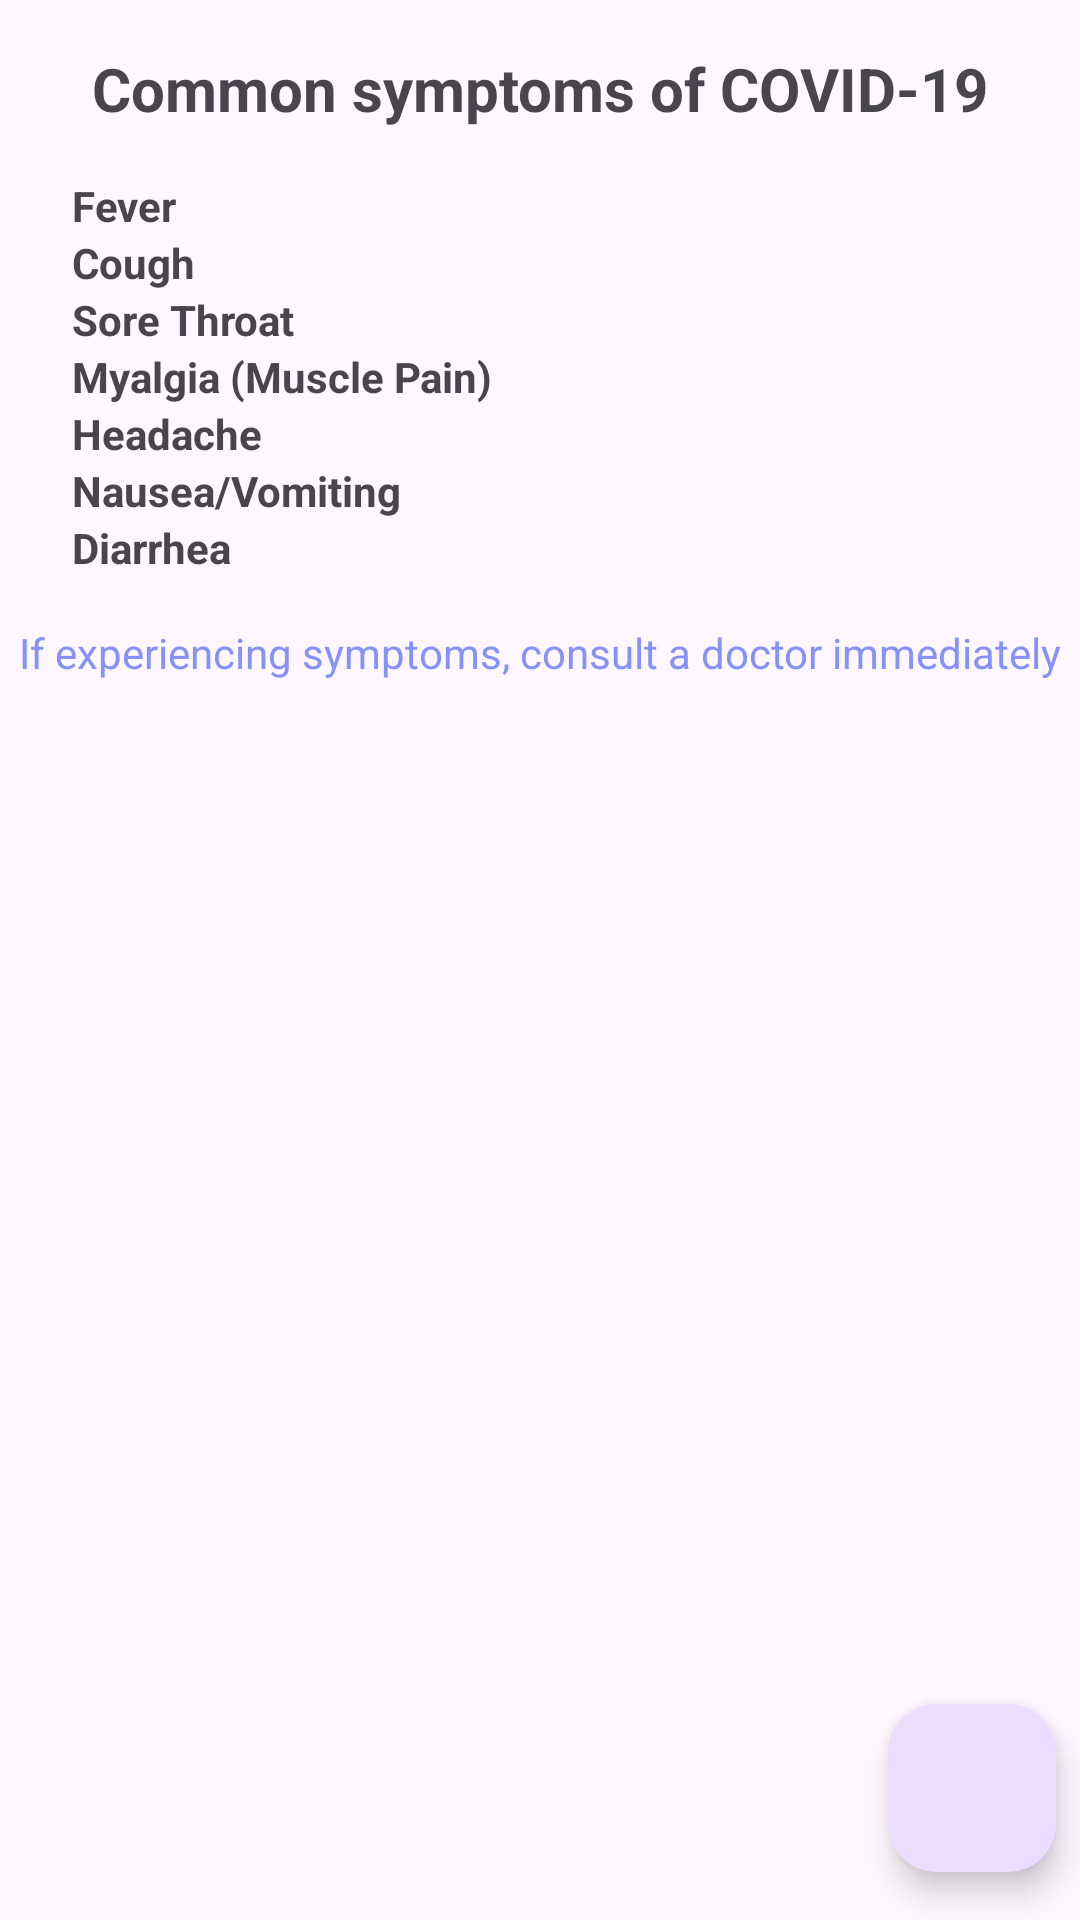

Produce the Android XML layout that renders to this screen, including the resource entries it uses.
<!-- AndroidManifest.xml: application theme Theme.VaxFinder -->
<!-- res/layout/activity_covid_symptoms.xml -->
<?xml version="1.0" encoding="utf-8"?>
<androidx.constraintlayout.widget.ConstraintLayout xmlns:android="http://schemas.android.com/apk/res/android"
    xmlns:app="http://schemas.android.com/apk/res-auto"
    xmlns:tools="http://schemas.android.com/tools"
    android:layout_width="match_parent"
    android:layout_height="match_parent"
    tools:context=".user.subActivities.covid_symptoms_Activity">

        <TextView
            android:id="@+id/titleText"
            android:layout_width="wrap_content"
            android:layout_height="wrap_content"
            android:layout_marginStart="50dp"
            android:layout_marginTop="16dp"
            android:layout_marginEnd="50dp"
            android:text="Common symptoms of COVID-19"
            android:textSize="20sp"
            android:textStyle="bold"
            app:layout_constraintEnd_toEndOf="parent"
            app:layout_constraintStart_toStartOf="parent"
            app:layout_constraintTop_toTopOf="parent" />

        <TextView
            android:id="@+id/txtSymMessage"
            android:layout_width="wrap_content"
            android:layout_height="wrap_content"
            android:layout_marginStart="8dp"
            android:layout_marginTop="16dp"
            android:layout_marginEnd="8dp"
            android:text="If experiencing symptoms, consult a doctor immediately"
            app:layout_constraintEnd_toEndOf="parent"
            app:layout_constraintStart_toStartOf="parent"
            app:layout_constraintTop_toBottomOf="@+id/symLinearLayout"
            android:textColor="@color/lavender"/>

        <LinearLayout
            android:id="@+id/symLinearLayout"
            android:layout_width="match_parent"
            android:layout_height="wrap_content"
            android:layout_marginStart="24dp"
            android:layout_marginTop="16dp"
            android:orientation="vertical"
            app:layout_constraintStart_toStartOf="parent"
            app:layout_constraintTop_toBottomOf="@+id/titleText">

                <TextView
                    android:layout_width="match_parent"
                    android:layout_height="wrap_content"
                    android:text="Fever"
                    android:textStyle="bold" />

                <TextView
                    android:layout_width="match_parent"
                    android:layout_height="wrap_content"
                    android:text="Cough"
                    android:textStyle="bold" />

                <TextView
                    android:layout_width="match_parent"
                    android:layout_height="wrap_content"
                    android:text="Sore Throat"
                    android:textStyle="bold" />

                <TextView
                    android:layout_width="match_parent"
                    android:layout_height="wrap_content"
                    android:text="Myalgia (Muscle Pain)"
                    android:textStyle="bold" />

                <TextView
                    android:layout_width="match_parent"
                    android:layout_height="wrap_content"
                    android:text="Headache"
                    android:textStyle="bold" />

                <TextView
                    android:layout_width="match_parent"
                    android:layout_height="wrap_content"
                    android:text="Nausea/Vomiting"
                    android:textStyle="bold" />

                <TextView
                    android:layout_width="match_parent"
                    android:layout_height="wrap_content"
                    android:text="Diarrhea"
                    android:textStyle="bold" />
        </LinearLayout>

        <com.google.android.material.floatingactionbutton.FloatingActionButton
            android:id="@+id/CSFloatinBtn"
            android:layout_width="wrap_content"
            android:layout_height="wrap_content"
            android:layout_marginEnd="8dp"
            android:layout_marginBottom="16dp"
            android:clickable="true"
            app:layout_constraintBottom_toBottomOf="parent"
            app:layout_constraintEnd_toEndOf="parent"
            app:srcCompat="@drawable/baseline_keyboard_backspace_24" />

</androidx.constraintlayout.widget.ConstraintLayout>
<!-- resources referenced by this layout -->
<resources>
  <color name="lavender">#8692f7</color>
  <style name="Theme.VaxFinder" parent="Base.Theme.VaxFinder" />
  <style name="Base.Theme.VaxFinder" parent="Theme.Material3.DayNight">
          <item name="colorPrimary">@color/Aqua_Green</item>
          <item name="colorPrimaryDark">@color/teal_700</item>
          
          
      </style>
  <color name="Aqua_Green">#14DC9E</color>
  <color name="teal_700">#1B7C89</color>
</resources>
